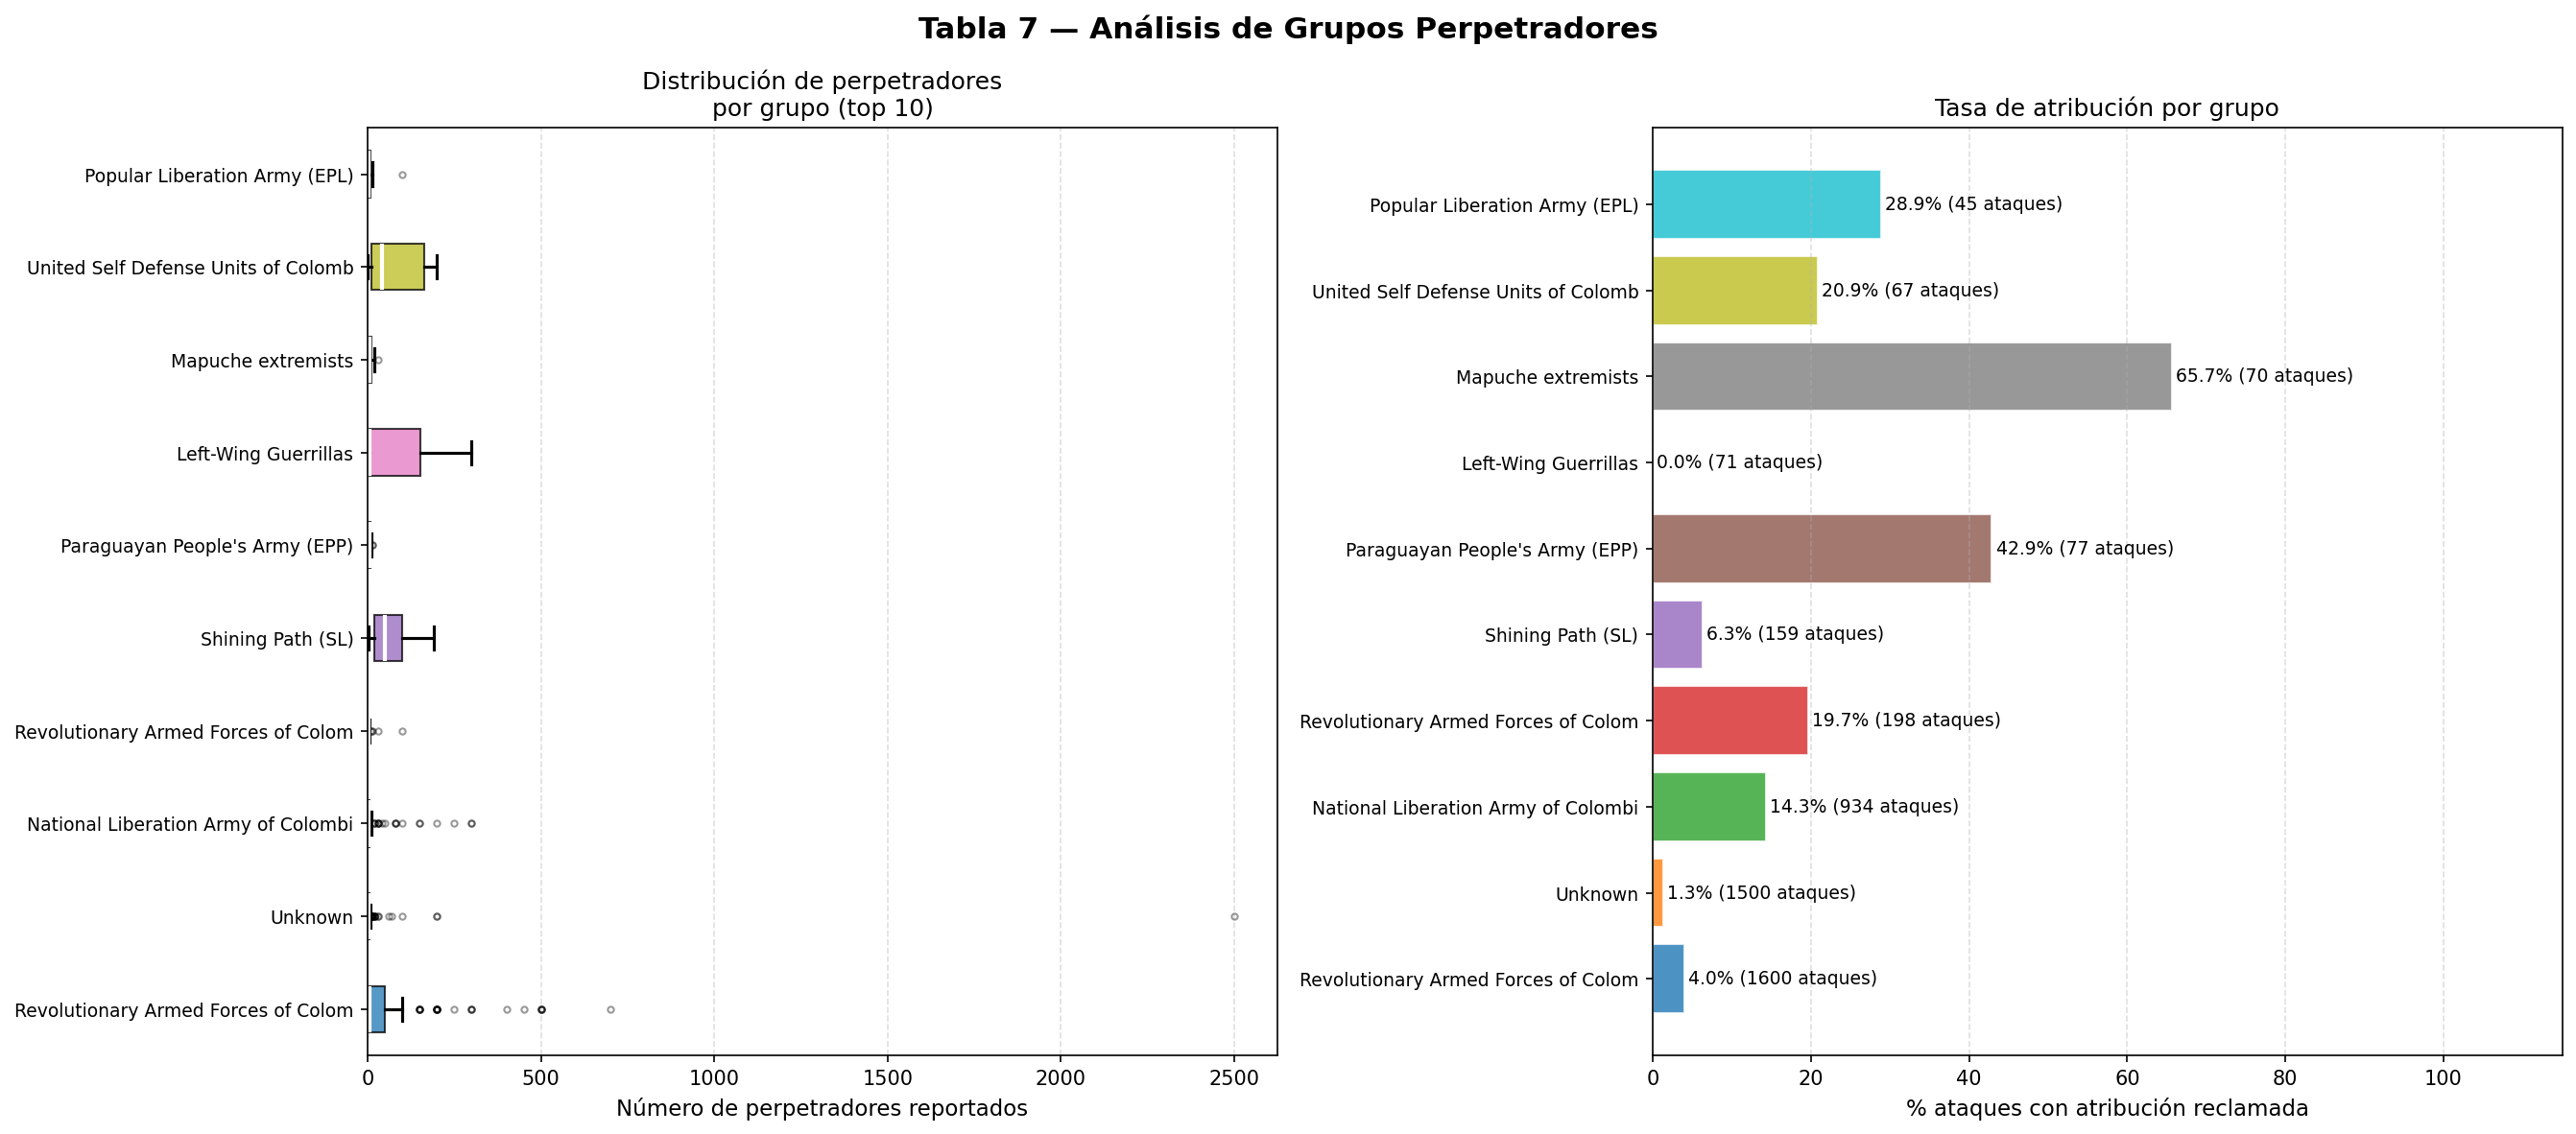

The Python source for this figure:
"""
Tabla 7 - Perpetradores
Columnas: GNAME, INDIVIDUAL, NPERPS, NPERPCAP, CLAIMED
Gráfico: Boxplot - Distribución de perpetradores en los grupos con más ataques
"""

import pandas as pd
import numpy as np
import matplotlib.pyplot as plt
import matplotlib.patches as mpatches
import warnings
warnings.filterwarnings('ignore')

cols = ['GNAME', 'INDIVIDUAL', 'NPERPS', 'NPERPCAP', 'CLAIMED', 'GUNCERTAIN1']
df = pd.read_excel('../GTD_5156.xlsx', usecols=cols)
df['GNAME'] = df['GNAME'].fillna('Desconocido')

# Top 10 grupos por número de ataques (excluyendo Unknown)
grupos_top = (df[df['GNAME'] != 'Unknown Terrorist Group(s)']
              ['GNAME'].value_counts().head(10).index.tolist())

df_f = df[df['GNAME'].isin(grupos_top)].copy()
df_f = df_f[df_f['NPERPS'] > 0]  # solo filas con dato de perpetradores

# Preparar datos para boxplot
data_boxes = [df_f[df_f['GNAME'] == g]['NPERPS'].dropna().values for g in grupos_top]

# Estadísticas de atribución
claimed_pct = {}
for g in grupos_top:
    sub = df[df['GNAME'] == g]
    pct = (sub['CLAIMED'] == 1).sum() / len(sub) * 100
    claimed_pct[g] = round(pct, 1)

fig, axes = plt.subplots(1, 2, figsize=(18, 8))
fig.suptitle('Tabla 7 — Análisis de Grupos Perpetradores', fontsize=15, fontweight='bold')

# Boxplot de perpetradores
colores = plt.cm.tab10(np.linspace(0, 1, len(grupos_top)))
bp = axes[0].boxplot(
    data_boxes,
    vert=False,
    patch_artist=True,
    showfliers=True,
    flierprops=dict(marker='o', markersize=3, alpha=0.4),
    medianprops=dict(color='white', linewidth=2),
    whiskerprops=dict(linewidth=1.5),
    capprops=dict(linewidth=1.5),
)
for patch, color in zip(bp['boxes'], colores):
    patch.set_facecolor(color)
    patch.set_alpha(0.75)

etiquetas = [g[:35] for g in grupos_top]
axes[0].set_yticklabels(etiquetas, fontsize=9)
axes[0].set_xlabel('Número de perpetradores reportados', fontsize=11)
axes[0].set_title('Distribución de perpetradores\npor grupo (top 10)', fontsize=12)
axes[0].set_xlim(0, None)
axes[0].grid(axis='x', linestyle='--', alpha=0.4)

# Barras de % ataques atribuidos + total de ataques
counts_total = [df[df['GNAME'] == g].shape[0] for g in grupos_top]
pcts = [claimed_pct[g] for g in grupos_top]

y = np.arange(len(grupos_top))
axes[1].barh(y, pcts, color=colores, alpha=0.8, edgecolor='white')
for i, (p, n) in enumerate(zip(pcts, counts_total)):
    axes[1].text(p + 0.5, i, f'{p}% ({n} ataques)', va='center', fontsize=9)

axes[1].set_yticks(y)
axes[1].set_yticklabels(etiquetas, fontsize=9)
axes[1].set_xlabel('% ataques con atribución reclamada', fontsize=11)
axes[1].set_title('Tasa de atribución por grupo', fontsize=12)
axes[1].set_xlim(0, 115)
axes[1].grid(axis='x', linestyle='--', alpha=0.4)

plt.tight_layout()
plt.savefig('tabla7_perpetradores_boxplot.png', dpi=150, bbox_inches='tight')
plt.show()
print("Guardado: tabla7_perpetradores_boxplot.png")
